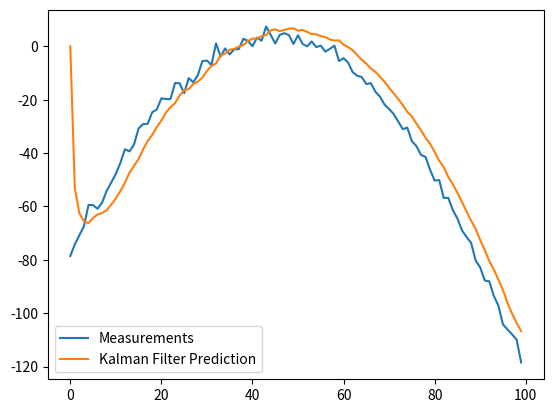

This figure's Python source: (Note: this script raises an exception after producing the figure.)
import numpy as np
import os
import matplotlib.pyplot as plt

class KalmanFilter(object):
	def __init__(self, F = None, B = None, H = None, Q = None, R = None, P = None, x0 = None):

		if(F is None or H is None):
			raise ValueError("Set proper system dynamics.")

		self.n = F.shape[1]
		self.m = H.shape[1]

		self.F = F #state transitional variable eigenvectors 
		self.H = H #regression input variables
		self.B = 0 if B is None else B #ignore 
		self.Q = np.eye(self.n) if Q is None else Q #process noise, ignore so far
		self.R = np.eye(self.n) if R is None else R #the covariance of the observation noise;
		self.P = np.eye(self.n) if P is None else P
		self.x = np.zeros((self.n, 1)) if x0 is None else x0

	def predict(self, u = 0):
		self.x = np.dot(self.F, self.x) + np.dot(self.B, u)
		self.P = np.dot(np.dot(self.F, self.P), self.F.T) + self.Q
		return self.x

	def update(self, z):
		y = z - np.dot(self.H, self.x)
		S = self.R + np.dot(self.H, np.dot(self.P, self.H.T))
		K = np.dot(np.dot(self.P, self.H.T), np.linalg.inv(S))
		self.x = self.x + np.dot(K, y)
		I = np.eye(self.n)
		self.P = np.dot(np.dot(I - np.dot(K, self.H), self.P), 
			(I - np.dot(K, self.H)).T) + np.dot(np.dot(K, self.R), K.T)

if __name__ == '__main__':
	dt = 1.0/60
	F = np.array([[1, dt, 0], [0, 1, dt], [0, 0, 1]])
	H = np.array([1, 0, 0]).reshape(1, 3)
	Q = np.array([[0.05, 0.05, 0.0], [0.05, 0.05, 0.0], [0.0, 0.0, 0.0]])
	R = np.array([0.5]).reshape(1, 1)

	x = np.linspace(-10, 10, 100)
	measurements = - (x**2 + 2*x - 2)  + np.random.normal(0, 2, 100)

	kf = KalmanFilter(F = F, H = H, Q = Q, R = R)
	predictions = []

	# print(F.shape)
	# print(H.shape)
	# print(measurements[0].shape)
	# print(Q.shape)
	# print(R.shape)	



	for z in measurements:

		predictions.append(np.dot(H,  kf.predict())[0])
		kf.update(z)

	plt.plot(range(len(measurements)), measurements, label = 'Measurements')
	plt.plot(range(len(predictions)), np.array(predictions), label = 'Kalman Filter Prediction')
	plt.legend()
	# plt.show()
	plt.savefig(os.path.join('data',"output_Kalman","kalman.png"), dpi = 250)
